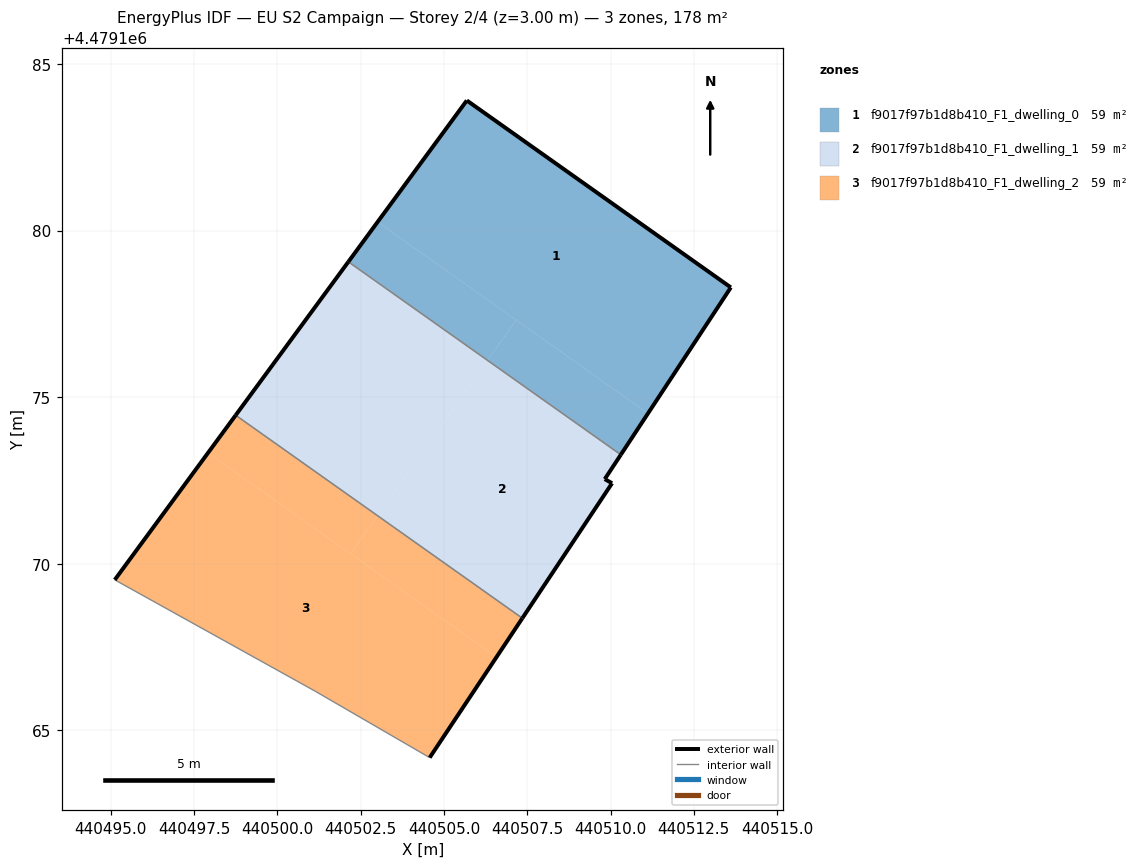
=== STOREY PLAN SPEC (per zone: floor XY polygon, exterior-wall plan segments, windows/doors) ===
zone 1: f9017f97b1d8b410_F1_dwelling_0  (59.3 m²)
  floor: (440511.12, 4479174.51) (440513.61, 4479178.29) (440505.68, 4479183.91) (440503.01, 4479180.26)
  floor: (440506.31, 4479176.10) (440507.16, 4479177.31) (440503.01, 4479180.26) (440502.13, 4479179.06)
  floor: (440510.31, 4479173.27) (440511.12, 4479174.51) (440507.16, 4479177.31) (440506.31, 4479176.10)
  exterior wall: (440502.13, 4479179.06) – (440505.68, 4479183.91)  [6.0 m]
  exterior wall: (440505.68, 4479183.91) – (440513.61, 4479178.29)  [9.7 m]
  exterior wall: (440513.61, 4479178.29) – (440510.31, 4479173.27)  [6.0 m]
  interior walls: 1
zone 2: f9017f97b1d8b410_F1_dwelling_1  (59.3 m²)
  floor: (440507.35, 4479168.36) (440510.04, 4479172.41) (440509.83, 4479172.54) (440510.31, 4479173.27) (440506.31, 4479176.10) (440503.00, 4479171.44)
  floor: (440503.00, 4479171.44) (440506.31, 4479176.10) (440502.13, 4479179.06) (440498.74, 4479174.46)
  exterior wall: (440498.74, 4479174.46) – (440502.13, 4479179.06)  [5.7 m]
  exterior wall: (440510.31, 4479173.27) – (440509.83, 4479172.54)  [0.9 m]
  exterior wall: (440509.83, 4479172.54) – (440510.04, 4479172.41)  [0.3 m]
  exterior wall: (440510.04, 4479172.41) – (440507.35, 4479168.36)  [4.9 m]
  interior walls: 2
zone 3: f9017f97b1d8b410_F1_dwelling_2  (59.3 m²)
  floor: (440504.57, 4479164.18) (440506.58, 4479167.20) (440497.92, 4479173.33) (440495.11, 4479169.51) (440501.12, 4479166.18)
  floor: (440506.58, 4479167.20) (440507.35, 4479168.36) (440503.00, 4479171.44) (440502.20, 4479170.30)
  floor: (440502.20, 4479170.30) (440503.00, 4479171.44) (440498.74, 4479174.46) (440497.92, 4479173.33)
  exterior wall: (440495.11, 4479169.51) – (440498.74, 4479174.46)  [6.1 m]
  exterior wall: (440507.35, 4479168.36) – (440504.57, 4479164.18)  [5.0 m]
  interior walls: 3

=== DERIVED (storey summary) ===
Building: EU S2 Campaign
Storey: 2 of 4  (floor level z = 3.00 m)
Storey gross floor area: 177.8 m²
Zones on this storey: 3
  - f9017f97b1d8b410_F1_dwelling_0: floor 59.3 m²; exterior wall 21.7 m (65.2 m²); WWR 0.0%
  - f9017f97b1d8b410_F1_dwelling_1: floor 59.3 m²; exterior wall 11.7 m (35.1 m²); WWR 0.0%
  - f9017f97b1d8b410_F1_dwelling_2: floor 59.3 m²; exterior wall 11.2 m (33.5 m²); WWR 0.0%
Zone adjacency (shared interzone walls):
  - f9017f97b1d8b410_F1_dwelling_0 ↔ f9017f97b1d8b410_F1_dwelling_1
  - f9017f97b1d8b410_F1_dwelling_1 ↔ f9017f97b1d8b410_F1_dwelling_2